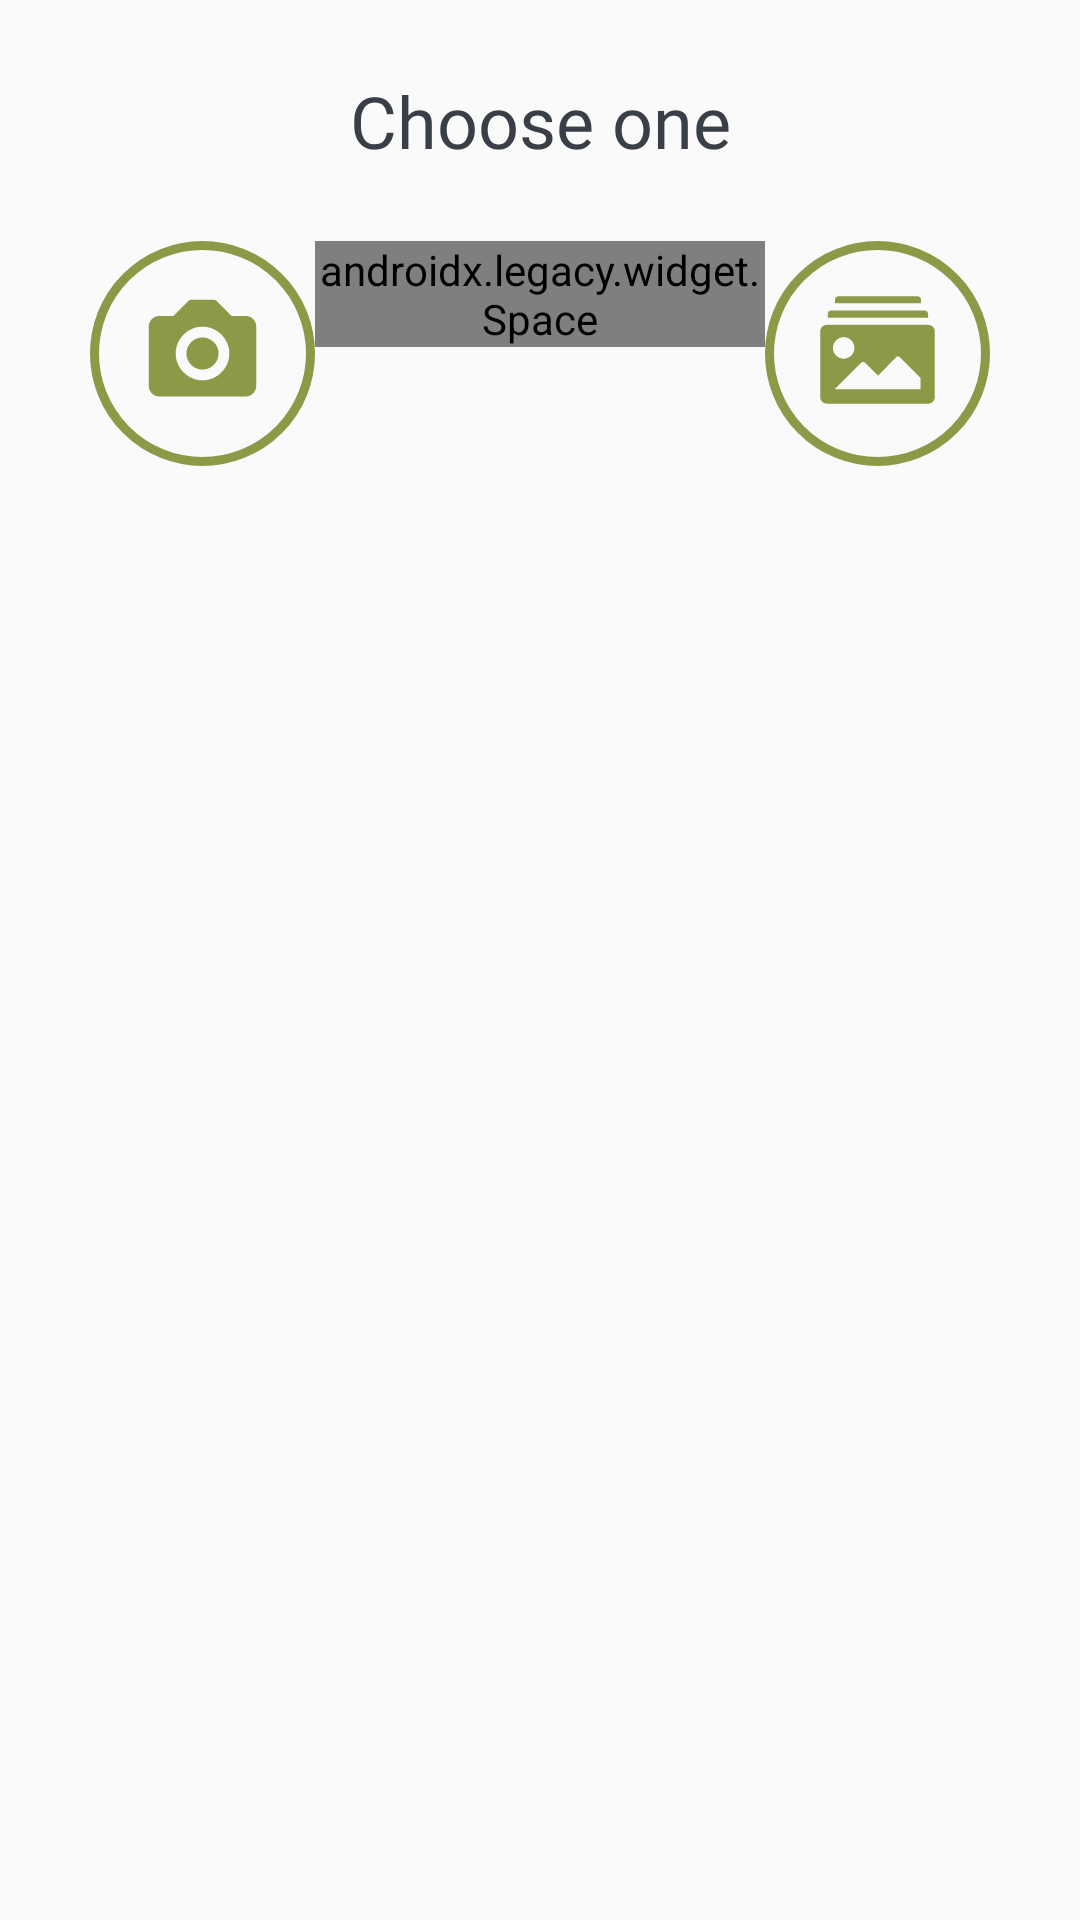

Here is an Android app screen rendered from its layout file. Give the layout XML and the strings, colors and styles it references.
<!-- AndroidManifest.xml: application theme Theme.CraftyHub -->
<!-- res/layout/dialog_picture.xml -->
<?xml version="1.0" encoding="utf-8"?>
<LinearLayout xmlns:android="http://schemas.android.com/apk/res/android"
    android:layout_width="match_parent"
    android:layout_height="wrap_content"
    android:background="@drawable/bg_radius16dp"
    android:backgroundTint="@color/light_primary"
    android:orientation="vertical"
    android:paddingHorizontal="30dp"
    android:paddingVertical="24dp">

    <TextView
        style="@style/SemiBold24Sp"
        android:layout_width="match_parent"
        android:layout_height="wrap_content"
        android:gravity="center_horizontal"
        android:text="@string/choose_one" />

    <LinearLayout
        android:layout_width="match_parent"
        android:layout_height="wrap_content"
        android:layout_marginTop="24dp"
        android:orientation="horizontal">

        <ImageView
            android:id="@+id/ivCamera"
            android:layout_width="75dp"
            android:layout_height="75dp"
            android:background="@drawable/bg_circle"
            android:contentDescription="@string/camera_icon"
            android:padding="16dp"
            android:src="@drawable/ic_camera" />

        <androidx.legacy.widget.Space
            android:layout_width="0dp"
            android:layout_height="wrap_content"
            android:layout_weight="1" />

        <ImageView
            android:id="@+id/ivGallery"
            android:layout_width="75dp"
            android:layout_height="75dp"
            android:background="@drawable/bg_circle"
            android:contentDescription="@string/camera_icon"
            android:padding="16dp"
            android:src="@drawable/ic_gallery" />

    </LinearLayout>


</LinearLayout>
<!-- resources referenced by this layout -->
<resources>
  <color name="light_primary">#FFEEEEEE</color>
  <!-- drawable bg_circle (drawable) -->
  <?xml version="1.0" encoding="utf-8"?>
  <shape xmlns:android="http://schemas.android.com/apk/res/android">
  
      <corners android:radius="200dp" />
      <stroke
          android:width="3dp"
          android:color="@color/green_accent" />
  
  </shape>
  <!-- drawable ic_camera (drawable) -->
  <vector xmlns:android="http://schemas.android.com/apk/res/android"
      android:width="48dp"
      android:height="48dp"
      android:viewportWidth="48"
      android:viewportHeight="48">
      <path
          android:fillColor="#8B9A47"
          android:pathData="M24,18C20.748,18 18,20.748 18,24C18,27.252 20.748,30 24,30C27.252,30 30,27.252 30,24C30,20.748 27.252,18 24,18Z" />
      <path
          android:fillColor="#8B9A47"
          android:pathData="M40,10H34.828L29.414,4.586C29.2286,4.3999 29.0082,4.2523 28.7655,4.1518C28.5229,4.0512 28.2627,3.9996 28,4H20C19.7373,3.9996 19.4771,4.0512 19.2345,4.1518C18.9918,4.2523 18.7714,4.3999 18.586,4.586L13.172,10H8C5.794,10 4,11.794 4,14V36C4,38.206 5.794,40 8,40H40C42.206,40 44,38.206 44,36V14C44,11.794 42.206,10 40,10ZM24,34C18.58,34 14,29.42 14,24C14,18.58 18.58,14 24,14C29.42,14 34,18.58 34,24C34,29.42 29.42,34 24,34Z" />
  </vector>
  <string name="camera_icon">camera icon</string>
  <string name="choose_one">Choose one</string>
  <style name="SemiBold24Sp" parent="TextAppearance.AppCompat">
          <item name="android:textColor">@color/dark_accent</item>
          <item name="android:fontFamily">@font/poppins_semibold</item>
          <item name="android:textSize">24sp</item>
      </style>
  <style name="Theme.CraftyHub" parent="Theme.AppCompat.Light.NoActionBar">
          
          <item name="colorPrimary">@color/light_primary</item>
          <item name="colorPrimaryVariant">@color/light_primary</item>
          <item name="colorOnPrimary">@color/light_primary</item>
          
          <item name="colorSecondary">@color/light_secondary</item>
          <item name="colorSecondaryVariant">@color/light_secondary</item>
          <item name="colorOnSecondary">@color/black</item>
          
          <item name="android:statusBarColor" tools:targetApi="l">?attr/colorPrimaryVariant</item>
          
          <item name="android:windowLightStatusBar" tools:targetApi="m">true</item>
      </style>
  <color name="green_accent">#FF8B9A47</color>
  <color name="dark_accent">#FF3A3F47</color>
  <color name="light_secondary">#FFD6E3E2</color>
  <color name="black">#FF000000</color>
</resources>
